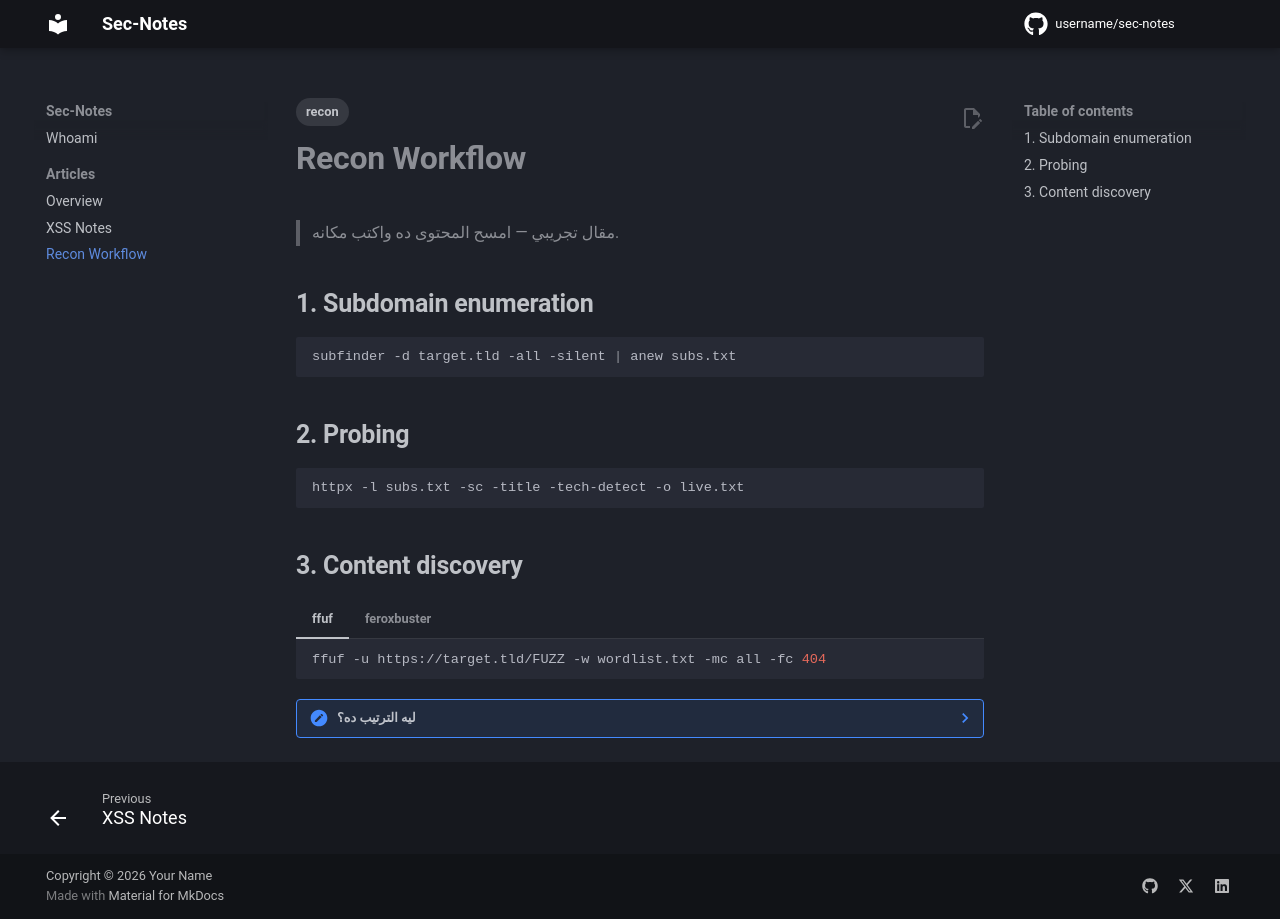

repository: BavlyZaher/BavThe0ne · page: articles/recon-workflow/index.html · generator: mkdocs

---
tags:
  - recon
---

# Recon Workflow

> مقال تجريبي — امسح المحتوى ده واكتب مكانه.

## 1. Subdomain enumeration

```bash
subfinder -d target.tld -all -silent | anew subs.txt
```

## 2. Probing

```bash
httpx -l subs.txt -sc -title -tech-detect -o live.txt
```

## 3. Content discovery

=== "ffuf"

    ```bash
    ffuf -u https://target.tld/FUZZ -w wordlist.txt -mc all -fc 404
    ```

=== "feroxbuster"

    ```bash
    feroxbuster -u https://target.tld -w wordlist.txt
    ```

??? note "ليه الترتيب ده؟"
    كل خطوة بتغذي اللي بعدها، فالنتايج بتفضل متراكمة في ملفات منفصلة.
